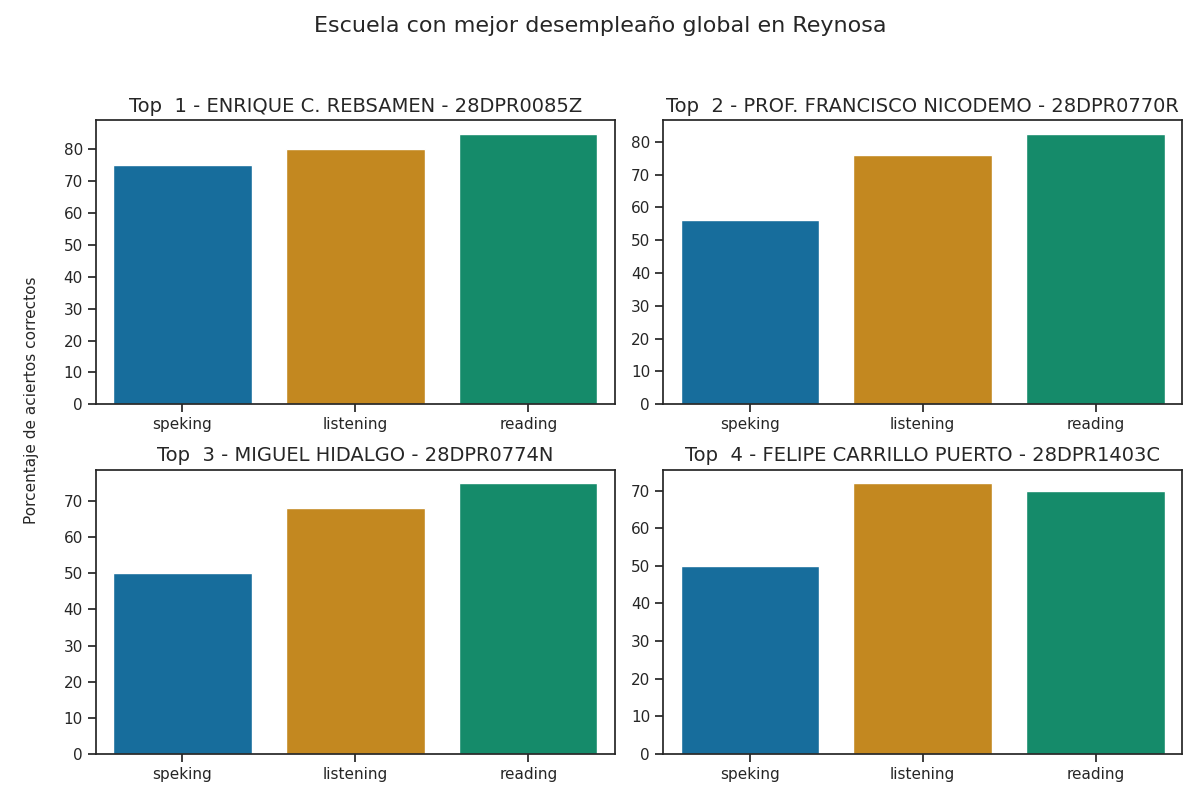

Source data for this figure (header and first rows):
Top, Escuela, Porcentaje de aciertos correctos, Porcentaje de aciertos correctos para la…, Porcentaje de aciertos correctos para la…, Porcentaje de aciertos correctos para la…, Porcentaje de aciertos correctos para la…, Porcentaje de aciertos correctos para la…, Calificación promedio en los exámenes pa…, Calificación promedio en los exámenes pa…, Calificación promedio en los exámenes pa…, Calificación promedio en los exámenes pa…, Calificación promedio en los exámenes pa…, Promedio de aciertos en los exámenes par…, Promedio de aciertos en los exámenes par…, Promedio de aciertos en los exámenes par…, Promedio de aciertos en los exámenes par…, Promedio de aciertos en los exámenes par…
1, ENRIQUE C. REBSAMEN - 28DPR0085Z, 80.0, 80.0, 85.0, 75.0, 75.0, 75.0, A2, A2, A2, A2, A2, 20, 34, 6, 6, 6
2, PROF. FRANCISCO NICODEMO - 28DPR0770R, 71.58, 76.0, 82.5, 62.5, 50.0, 56.25, A2 -, A2 -, A2, A1, A1, 19, 33, 5, 4, 4
3, MIGUEL HIDALGO - 28DPR0774N, 64.33, 68.0, 75.0, 50.0, 50.0, 50.0, A2 -, A1 +, A1, A1, A1, 17, 30, 4, 4, 4
4, FELIPE CARRILLO PUERTO - 28DPR1403C, 64.0, 72.0, 70.0, 50.0, 50.0, 50.0, A2 -, A1 +, A1, A1, A1, 18, 28, 4, 4, 4
5, FORD NUM. 16 - 28DPR0754Z, 57.5, 60.0, 62.5, 50.0, 50.0, 50.0, A1 +, A1 +, A1, A1, A1, 15, 25, 4, 4, 4
6, RAUL FLORES GARCIA - 28DPR2381O, 57.17, 64.0, 70.0, 37.5, 37.5, 37.5, A1 +, A1 +, A1, A1, A1, 16, 28, 3, 3, 3
7, GRAL. EMILIANO ZAPATA - 28DPR1433X, 51.75, 64.0, 60.0, 25.0, 37.5, 31.25, A1 +, A1, A1, A1, A1, 16, 24, 2, 3, 2
8, MOCTEZUMA - 28DPR2452S, 51.67, 80.0, 75.0, 0.0, 0.0, 0.0, A2, A1 +, Pre - A1, Pre - A1, Pre - A1, 20, 30, 0, 0, 0
9, ARQUIMEDES CABALLERO CABALLERO - 28DPR24…, 51.67, 60.0, 70.0, 25.0, 25.0, 25.0, A1 +, A1 +, A1, A1, A1, 15, 28, 2, 2, 2
10, EL CHAMIZAL - 28DPR1427M, 51.33, 64.0, 65.0, 25.0, 25.0, 25.0, A1 +, A1 +, A1, A1, A1, 16, 26, 2, 2, 2
11, JULIAN ERNESTO ZAMORA RIVAS - 28DPR2504H, 41.83, 48.0, 65.0, 12.5, 12.5, 12.5, A1, A1 +, A1, A1, A1, 12, 26, 1, 1, 1
12, ARTICULO 27 CONSTITUCIONAL - 28DPR0806P, 38.5, 48.0, 55.0, 12.5, 12.5, 12.5, A1, A1, A1, A1, A1, 12, 22, 1, 1, 1
13, FELIPE ANGELES - 28DPR2081R, 25.33, 36.0, 40.0, 0.0, 0.0, 0.0, A1 -, A1 -, Pre - A1, Pre - A1, Pre - A1, 9, 16, 0, 0, 0
